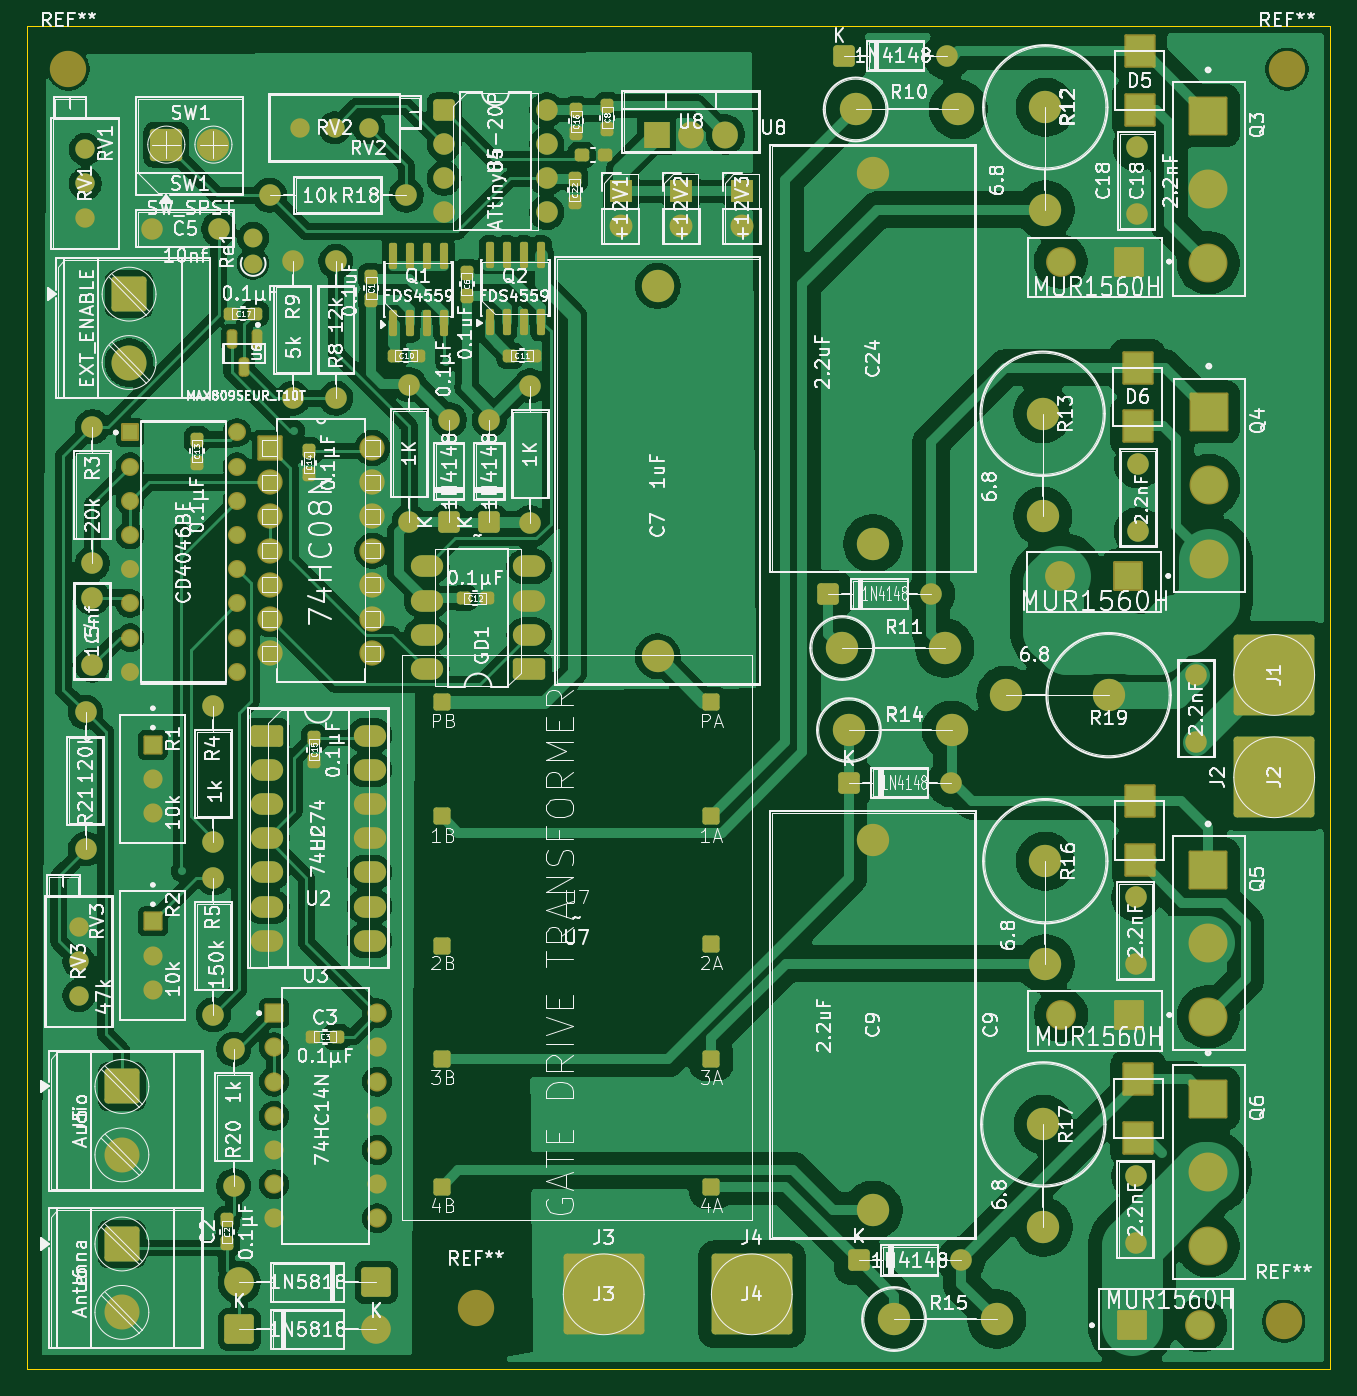
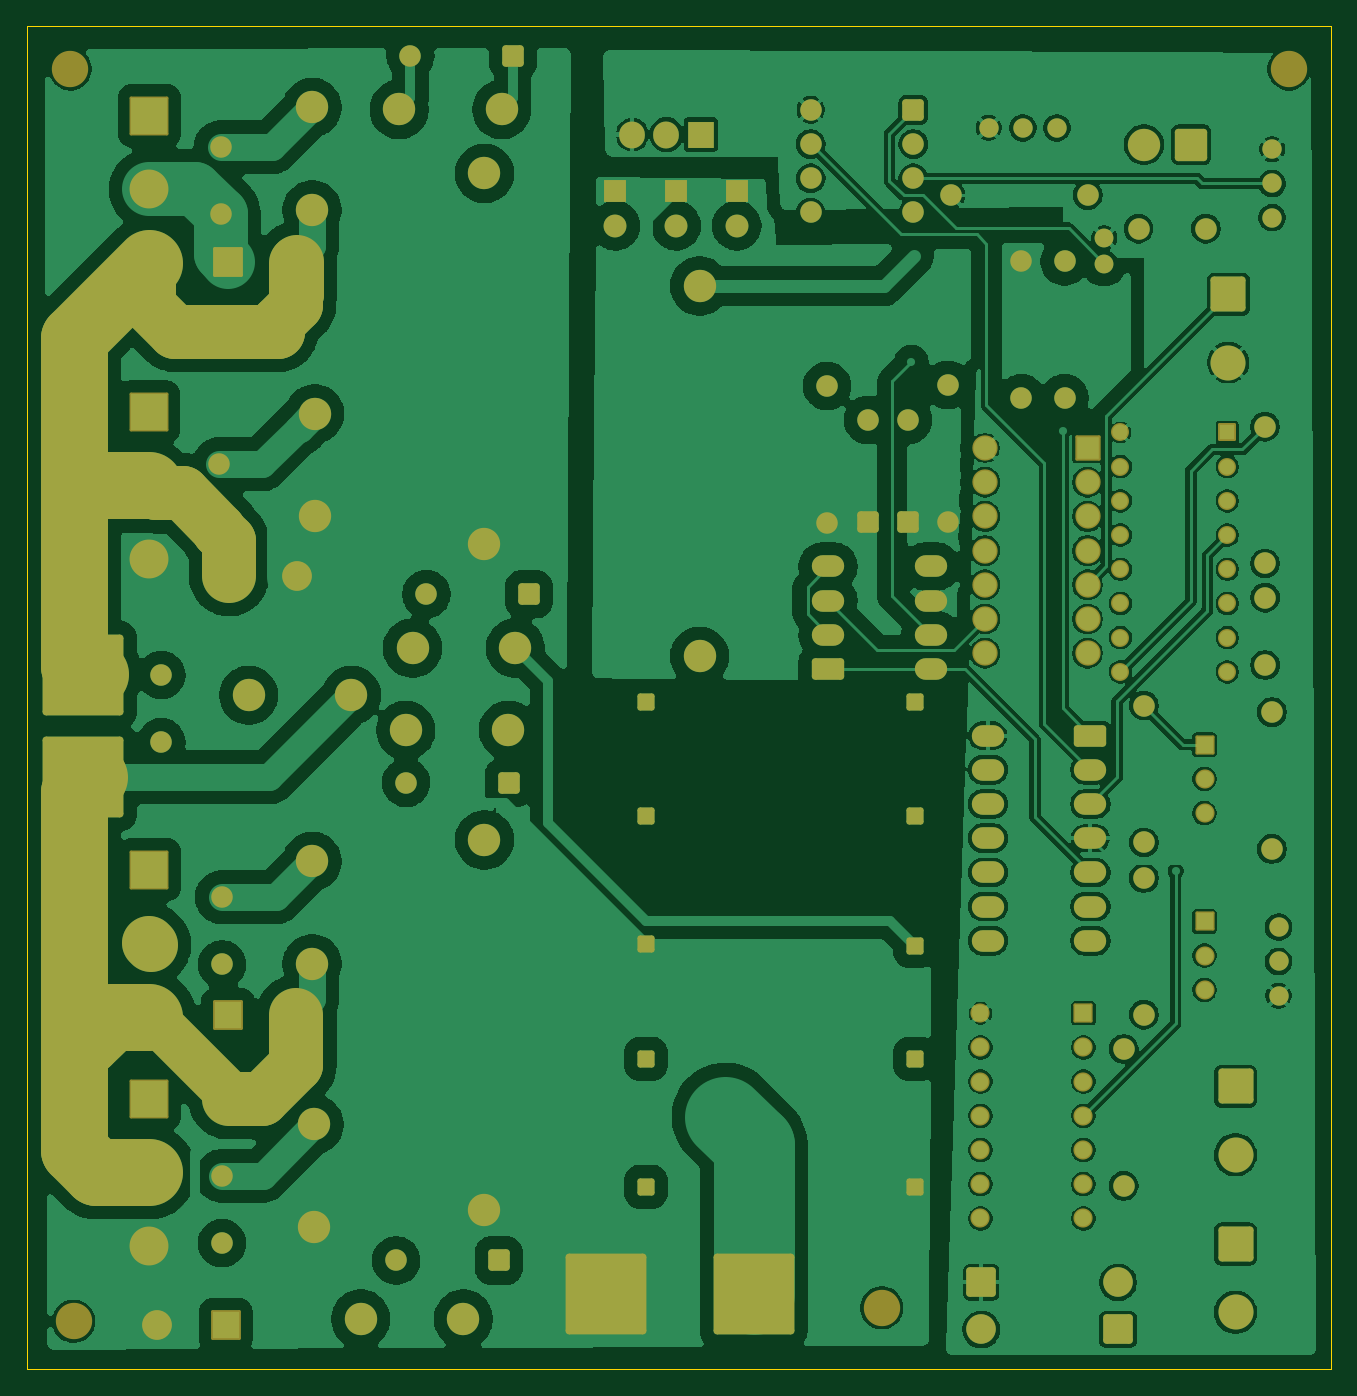
Circuit board: 9 layer files. Board 96.8 x 99.7 mm.
- bottom_copper: PLL_SSTC-B_Cu.gbr (358936 bytes)
- bottom_mask: PLL_SSTC-B_Mask.gbr (12983 bytes)
- paste: PLL_SSTC-B_Paste.gbr (453 bytes)
- bottom_silk: PLL_SSTC-B_Silkscreen.gbr (454 bytes)
- outline: PLL_SSTC-Edge_Cuts.gbr (610 bytes)
- top_copper: PLL_SSTC-F_Cu.gbr (351213 bytes)
- top_mask: PLL_SSTC-F_Mask.gbr (13307 bytes)
- paste: PLL_SSTC-F_Paste.gbr (3559 bytes)
- top_silk: PLL_SSTC-F_Silkscreen.gbr (348960 bytes)

=== bottom_copper: PLL_SSTC-B_Cu.gbr (358936 bytes, source omitted) ===
=== bottom_mask: PLL_SSTC-B_Mask.gbr (12983 bytes, source omitted) ===
=== paste: PLL_SSTC-B_Paste.gbr ===
%TF.GenerationSoftware,KiCad,Pcbnew,10.0.6*%
%TF.CreationDate,2026-09-26T23:33:40-04:00*%
%TF.ProjectId,PLL_SSTC,504c4c5f-5353-4544-932e-6b696361645f,rev?*%
%TF.SameCoordinates,Original*%
%TF.FileFunction,Paste,Bot*%
%TF.FilePolarity,Positive*%
%FSLAX46Y46*%
G04 Gerber Fmt 4.6, Leading zero omitted, Abs format (unit mm)*
G04 Created by KiCad (PCBNEW 10.0.6) date 2026-09-26 23:33:40*
%MOMM*%
%LPD*%
G01*
G04 APERTURE LIST*
G04 APERTURE END LIST*
M02*

=== bottom_silk: PLL_SSTC-B_Silkscreen.gbr ===
%TF.GenerationSoftware,KiCad,Pcbnew,10.0.6*%
%TF.CreationDate,2026-09-26T23:33:40-04:00*%
%TF.ProjectId,PLL_SSTC,504c4c5f-5353-4544-932e-6b696361645f,rev?*%
%TF.SameCoordinates,Original*%
%TF.FileFunction,Legend,Bot*%
%TF.FilePolarity,Positive*%
%FSLAX46Y46*%
G04 Gerber Fmt 4.6, Leading zero omitted, Abs format (unit mm)*
G04 Created by KiCad (PCBNEW 10.0.6) date 2026-09-26 23:33:40*
%MOMM*%
%LPD*%
G01*
G04 APERTURE LIST*
G04 APERTURE END LIST*
M02*

=== outline: PLL_SSTC-Edge_Cuts.gbr ===
%TF.GenerationSoftware,KiCad,Pcbnew,10.0.6*%
%TF.CreationDate,2026-09-26T23:33:40-04:00*%
%TF.ProjectId,PLL_SSTC,504c4c5f-5353-4544-932e-6b696361645f,rev?*%
%TF.SameCoordinates,Original*%
%TF.FileFunction,Profile,NP*%
%FSLAX46Y46*%
G04 Gerber Fmt 4.6, Leading zero omitted, Abs format (unit mm)*
G04 Created by KiCad (PCBNEW 10.0.6) date 2026-09-26 23:33:40*
%MOMM*%
%LPD*%
G01*
G04 APERTURE LIST*
%TA.AperFunction,Profile*%
%ADD10C,0.050000*%
%TD*%
G04 APERTURE END LIST*
D10*
X169660000Y-15820000D02*
X266480000Y-15820000D01*
X266480000Y-115540000D01*
X169660000Y-115540000D01*
X169660000Y-15820000D01*
M02*

=== top_copper: PLL_SSTC-F_Cu.gbr (351213 bytes, source omitted) ===
=== top_mask: PLL_SSTC-F_Mask.gbr (13307 bytes, source omitted) ===
=== paste: PLL_SSTC-F_Paste.gbr ===
%TF.GenerationSoftware,KiCad,Pcbnew,10.0.6*%
%TF.CreationDate,2026-09-26T23:33:40-04:00*%
%TF.ProjectId,PLL_SSTC,504c4c5f-5353-4544-932e-6b696361645f,rev?*%
%TF.SameCoordinates,Original*%
%TF.FileFunction,Paste,Top*%
%TF.FilePolarity,Positive*%
%FSLAX46Y46*%
G04 Gerber Fmt 4.6, Leading zero omitted, Abs format (unit mm)*
G04 Created by KiCad (PCBNEW 10.0.6) date 2026-09-26 23:33:40*
%MOMM*%
%LPD*%
G01*
G04 APERTURE LIST*
G04 Aperture macros list*
%AMRoundRect*
0 Rectangle with rounded corners*
0 $1 Rounding radius*
0 $2 $3 $4 $5 $6 $7 $8 $9 X,Y pos of 4 corners*
0 Add a 4 corners polygon primitive as box body*
4,1,4,$2,$3,$4,$5,$6,$7,$8,$9,$2,$3,0*
0 Add four circle primitives for the rounded corners*
1,1,$1+$1,$2,$3*
1,1,$1+$1,$4,$5*
1,1,$1+$1,$6,$7*
1,1,$1+$1,$8,$9*
0 Add four rect primitives between the rounded corners*
20,1,$1+$1,$2,$3,$4,$5,0*
20,1,$1+$1,$4,$5,$6,$7,0*
20,1,$1+$1,$6,$7,$8,$9,0*
20,1,$1+$1,$8,$9,$2,$3,0*%
G04 Aperture macros list end*
%ADD10R,2.120000X2.280000*%
%ADD11RoundRect,0.237500X0.300000X0.237500X-0.300000X0.237500X-0.300000X-0.237500X0.300000X-0.237500X0*%
%ADD12RoundRect,0.237500X0.237500X-0.300000X0.237500X0.300000X-0.237500X0.300000X-0.237500X-0.300000X0*%
%ADD13RoundRect,0.150000X0.150000X-0.825000X0.150000X0.825000X-0.150000X0.825000X-0.150000X-0.825000X0*%
%ADD14RoundRect,0.237500X-0.237500X0.300000X-0.237500X-0.300000X0.237500X-0.300000X0.237500X0.300000X0*%
%ADD15RoundRect,0.237500X-0.300000X-0.237500X0.300000X-0.237500X0.300000X0.237500X-0.300000X0.237500X0*%
%ADD16RoundRect,0.147500X-0.147500X0.467500X-0.147500X-0.467500X0.147500X-0.467500X0.147500X0.467500X0*%
G04 APERTURE END LIST*
D10*
%TO.C,D16*%
X252200000Y-98365000D03*
X252200000Y-94035000D03*
%TD*%
D11*
%TO.C,C12*%
X203818750Y-58295000D03*
X202093750Y-58295000D03*
%TD*%
D12*
%TO.C,C8*%
X212768125Y-23474374D03*
X212768125Y-21749374D03*
%TD*%
%TO.C,C6*%
X202328125Y-35840624D03*
X202328125Y-34115624D03*
%TD*%
%TO.C,C2*%
X184518125Y-106224374D03*
X184518125Y-104499374D03*
%TD*%
D13*
%TO.C,Q1*%
X196823125Y-37853124D03*
X198093125Y-37853124D03*
X199363125Y-37853124D03*
X200633125Y-37853124D03*
X200633125Y-32903124D03*
X199363125Y-32903124D03*
X198093125Y-32903124D03*
X196823125Y-32903124D03*
%TD*%
D14*
%TO.C,C22*%
X210356875Y-27129374D03*
X210356875Y-28854374D03*
%TD*%
D15*
%TO.C,C17*%
X184855625Y-37161874D03*
X186580625Y-37161874D03*
%TD*%
D12*
%TO.C,C13*%
X182298125Y-48244374D03*
X182298125Y-46519374D03*
%TD*%
D16*
%TO.C,U6*%
X186768125Y-39041874D03*
X184868125Y-39041874D03*
X185818125Y-41161874D03*
%TD*%
D12*
%TO.C,C1*%
X195228125Y-36140624D03*
X195228125Y-34415624D03*
%TD*%
%TO.C,C15*%
X190992625Y-70404374D03*
X190992625Y-68679374D03*
%TD*%
D13*
%TO.C,Q2*%
X204023125Y-37753124D03*
X205293125Y-37753124D03*
X206563125Y-37753124D03*
X207833125Y-37753124D03*
X207833125Y-32803124D03*
X206563125Y-32803124D03*
X205293125Y-32803124D03*
X204023125Y-32803124D03*
%TD*%
D10*
%TO.C,D6*%
X252150000Y-45505000D03*
X252150000Y-41175000D03*
%TD*%
%TO.C,D5*%
X252300000Y-22015000D03*
X252300000Y-17685000D03*
%TD*%
D15*
%TO.C,C3*%
X190940125Y-90861874D03*
X192665125Y-90861874D03*
%TD*%
D11*
%TO.C,C25*%
X212580625Y-25361874D03*
X210855625Y-25361874D03*
%TD*%
D12*
%TO.C,C14*%
X190618125Y-49086874D03*
X190618125Y-47361874D03*
%TD*%
D11*
%TO.C,C11*%
X207290625Y-40278124D03*
X205565625Y-40278124D03*
%TD*%
D12*
%TO.C,C16*%
X210456875Y-23754374D03*
X210456875Y-22029374D03*
%TD*%
D10*
%TO.C,D15*%
X252300000Y-77715000D03*
X252300000Y-73385000D03*
%TD*%
D11*
%TO.C,C10*%
X198690625Y-40278124D03*
X196965625Y-40278124D03*
%TD*%
M02*

=== top_silk: PLL_SSTC-F_Silkscreen.gbr (348960 bytes, source omitted) ===
